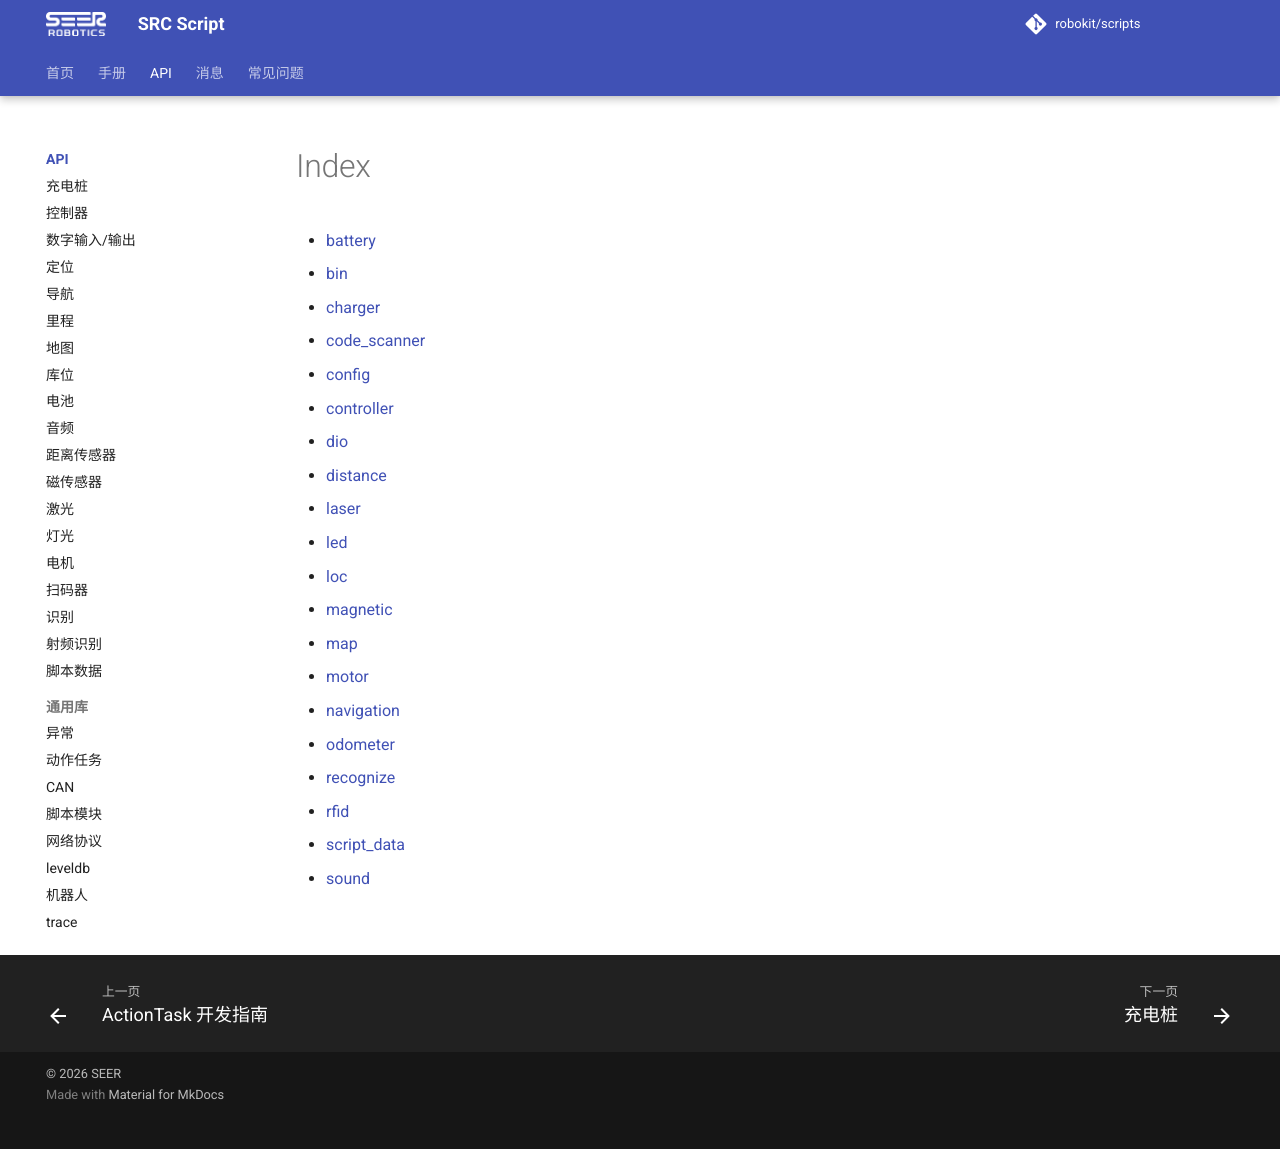

repository: chl1123/chl1123.github.io · page: api/index.html · generator: mkdocs

# Index

- [recognize](recognize.md)
- [laser](laser.md)
- [loc](loc.md)
- [navigation](navigation.md)
- [motor](motor.md)
- [distance](distance.md)
- [camera](camera.md)
- [battery](battery.md)
- [dio](dio.md)
- [rfid](rfid.md)
- [controller](controller.md)
- [magnetic](magnetic.md)
- [pgv](pgv.md)
- [charger](charger.md)
- [map](map.md)
- [sound](sound.md)
- [bin](bin.md)
- [led](led.md)
- [odometer](odometer.md)
